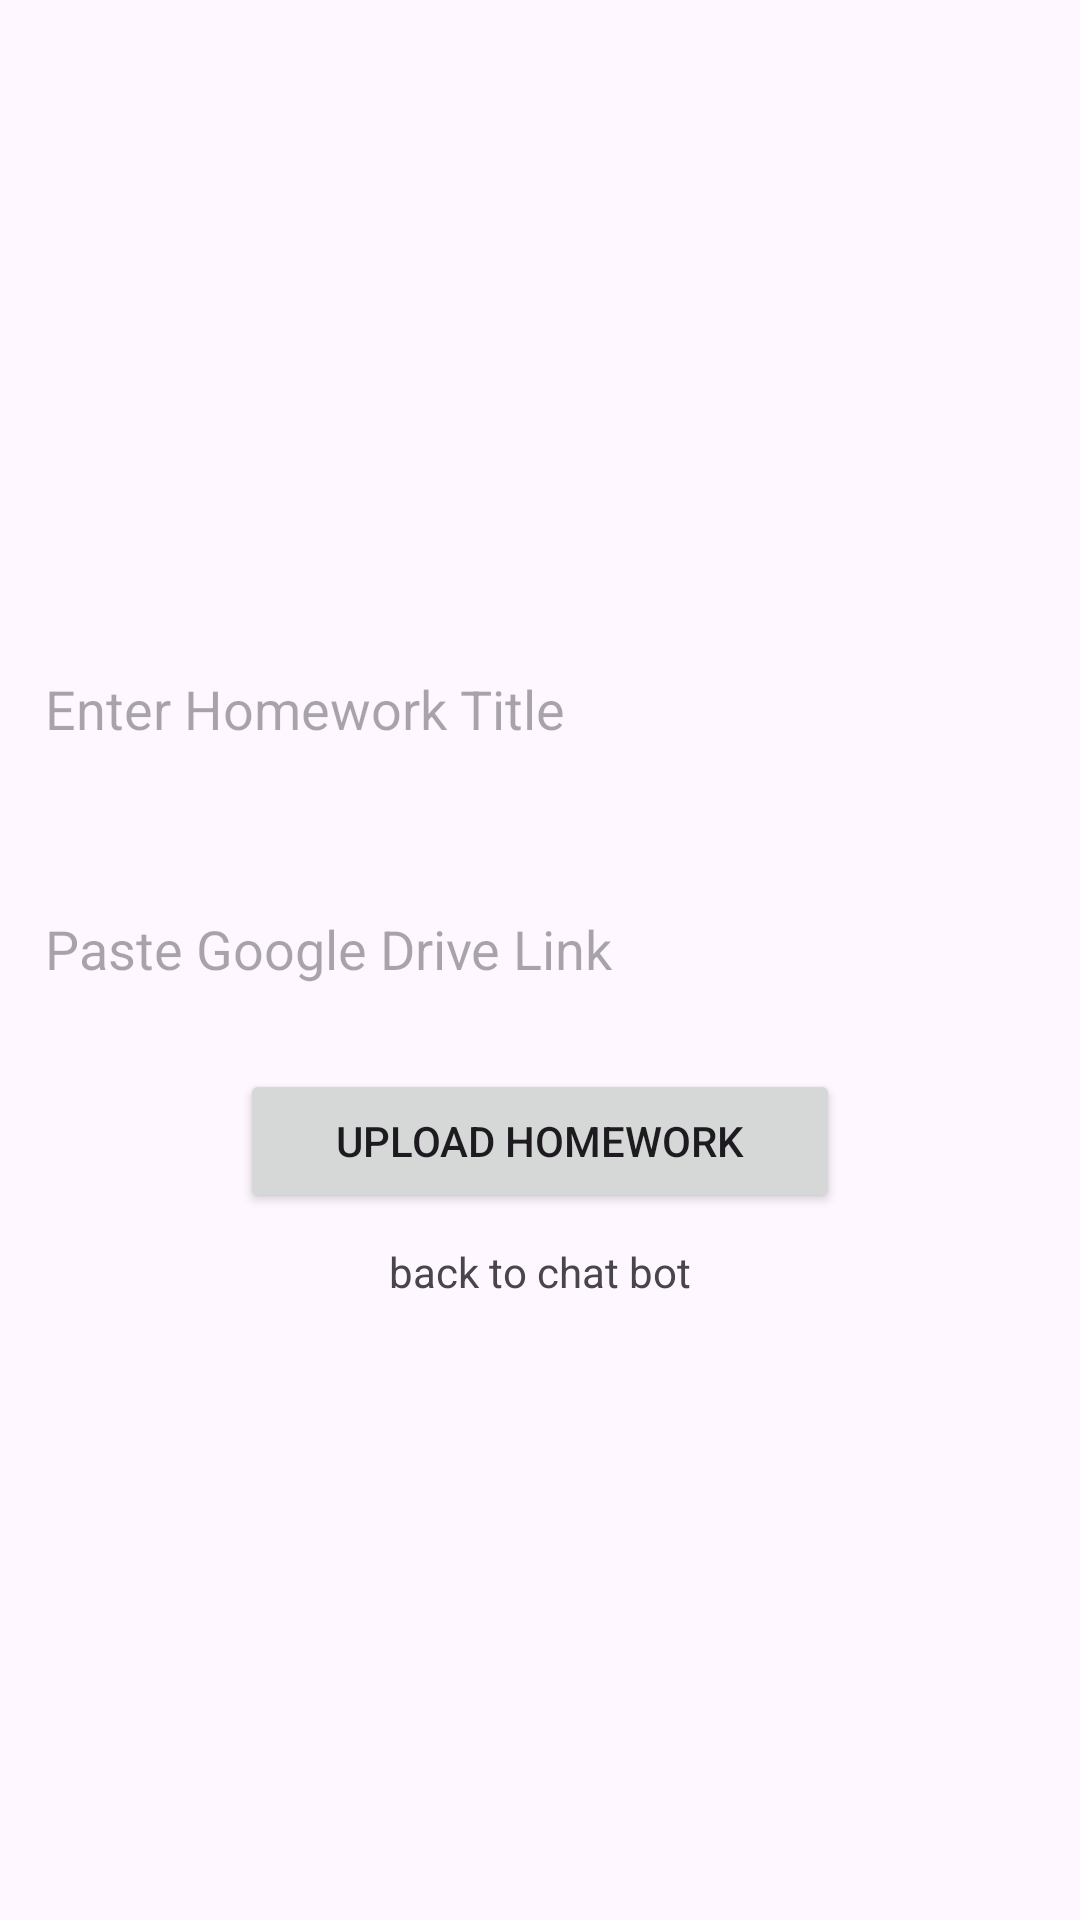

Layout XML and referenced resources for this Android screen:
<!-- AndroidManifest.xml: application theme Theme.ChildBot -->
<!-- res/layout/activity_homework_upload.xml -->
<?xml version="1.0" encoding="utf-8"?>
<LinearLayout xmlns:android="http://schemas.android.com/apk/res/android"
    android:layout_width="match_parent"
    android:layout_height="match_parent"
    xmlns:tools="http://schemas.android.com/tools"
    android:orientation="vertical"
    android:gravity="center"
    tools:context=".pages.HomeworkUploadActivity">

    <EditText
        android:id="@+id/homeworkTitleEdit"
        android:layout_width="match_parent"
        android:layout_height="60dp"
        android:background="@drawable/edit_text_background"
        android:padding="5dp"
        android:elevation="10dp"
        android:layout_margin="10dp"
        android:hint="Enter Homework Title" />

    <EditText
        android:id="@+id/homeworkLinkEdit"
        android:layout_width="match_parent"
        android:layout_height="60dp"
        android:background="@drawable/edit_text_background"
        android:padding="5dp"
        android:elevation="10dp"
        android:layout_margin="10dp"
        android:hint="Paste Google Drive Link"
        android:inputType="textUri" />

    <Button
        android:id="@+id/uploadHomeworkBtn"
        android:layout_width="200dp"
        android:layout_gravity="center_horizontal"
        android:layout_height="wrap_content"
        android:text="Upload Homework" />
    <TextView
        android:id="@+id/backBtn"
        android:layout_width="wrap_content"
        android:layout_height="wrap_content"
        android:text="back to chat bot"
        android:layout_margin="10dp"/>

</LinearLayout>
<!-- resources referenced by this layout -->
<resources>
  <style name="Theme.ChildBot" parent="Base.Theme.ChildBot" />
  <style name="Base.Theme.ChildBot" parent="Theme.Material3.DayNight.NoActionBar">
          
          
      </style>
</resources>
